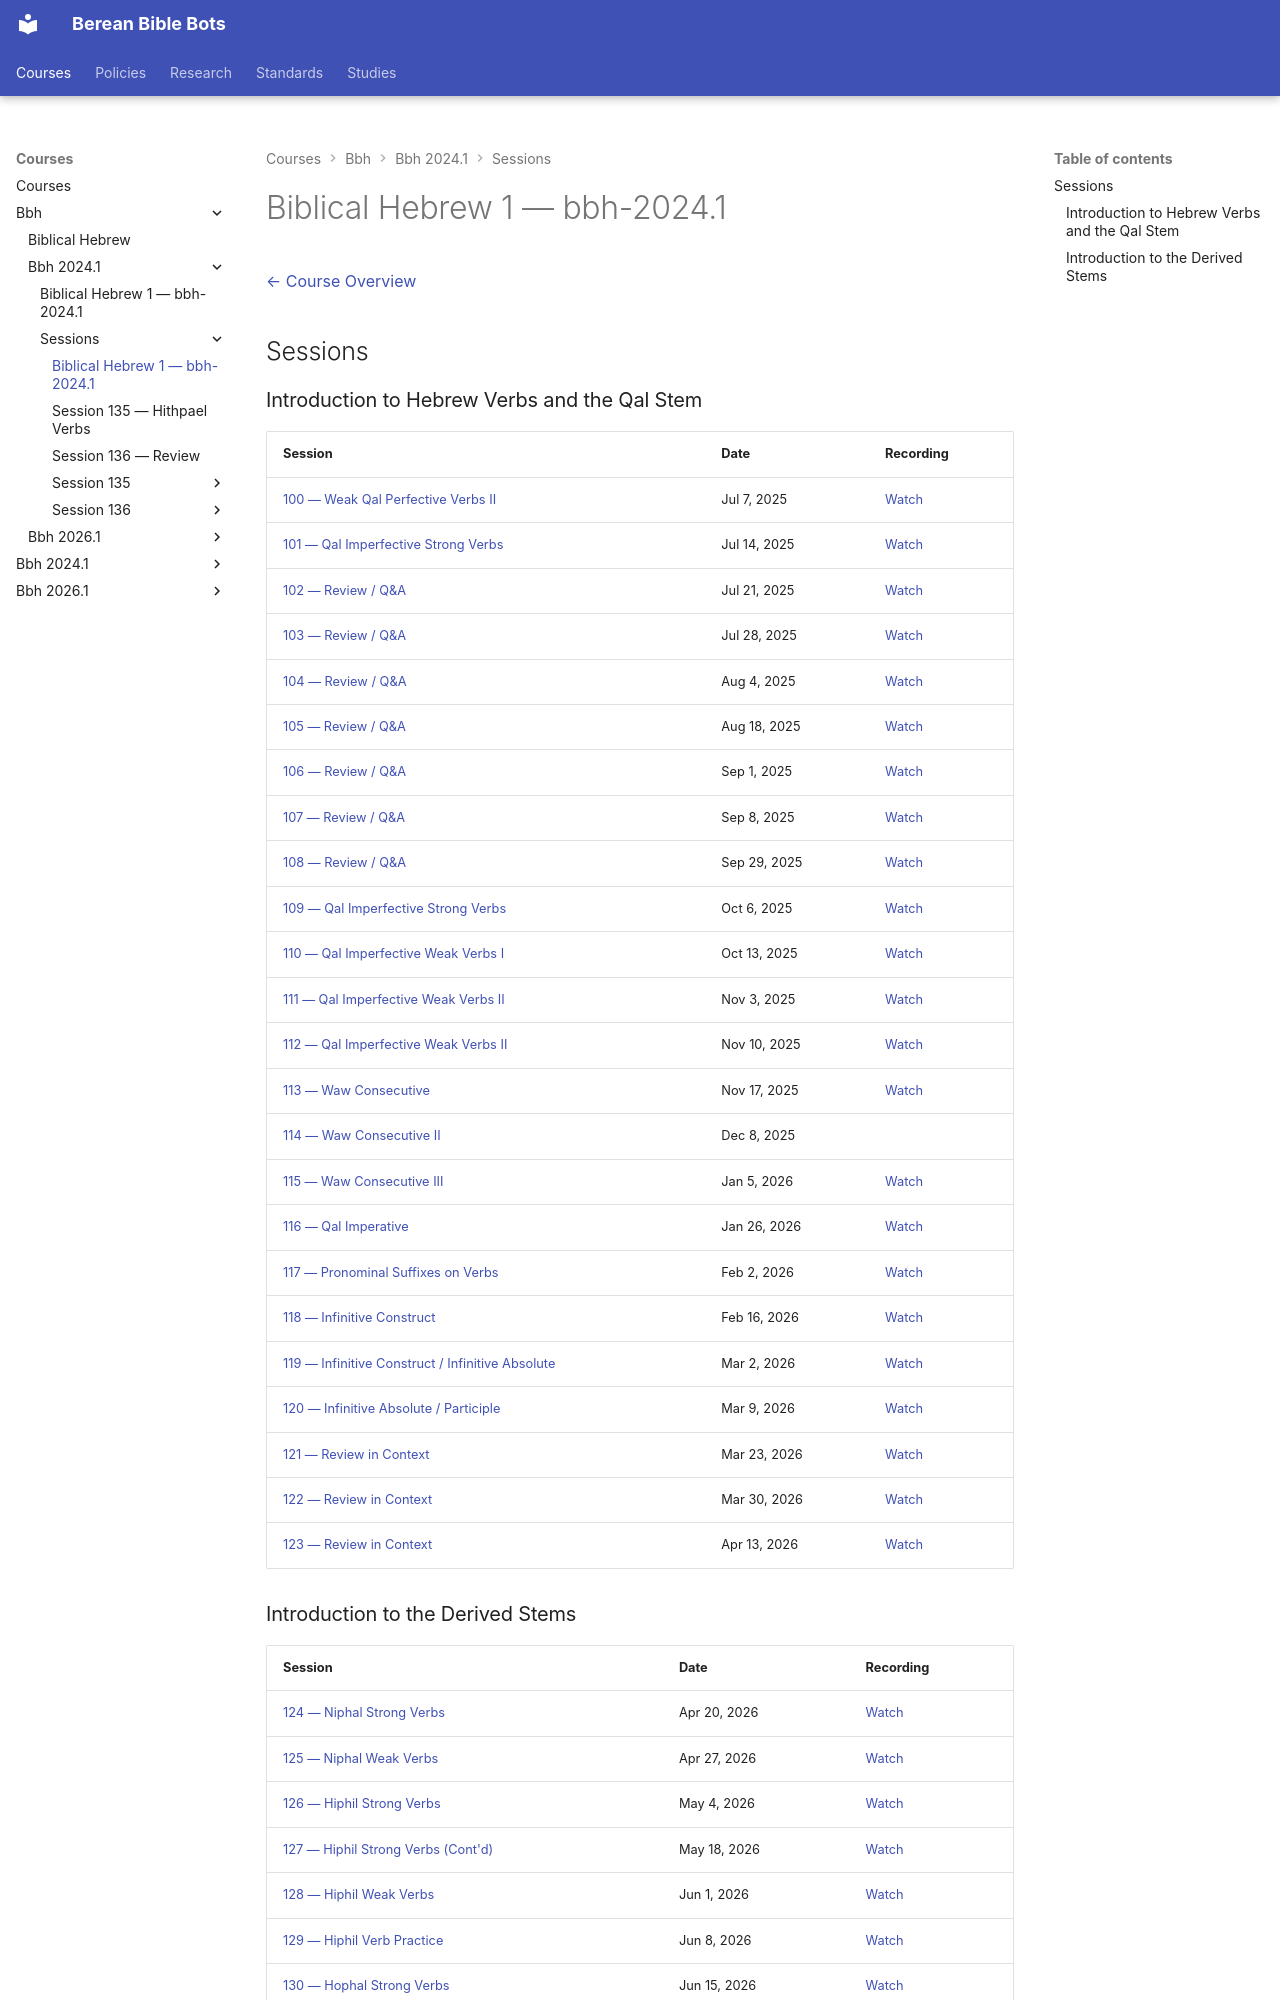

repository: dnovick/berean-bible-bots · page: courses/bbh/bbh-2024.1/sessions/index.html · generator: mkdocs

# Biblical Hebrew 1 — bbh-2024.1

[← Course Overview](../index.md)

## Sessions

### Introduction to Hebrew Verbs and the Qal Stem

| Session | Date | Recording |
|---|---|---|
| [100 — Weak Qal Perfective Verbs II](session-100.md) | Jul 7, 2025 | [Watch](https://drive.google.com/file/d/1rXjDmvNSMVGok4dBaZtcKlLTe9ermAiX/view?usp=drive_link) |
| [101 — Qal Imperfective Strong Verbs](session-101.md) | Jul 14, 2025 | [Watch](https://drive.google.com/file/d/17F7kiAdO_WFcoIP06F42H7s7GwumndZH/view?usp=drive_link) |
| [102 — Review / Q&A](session-102.md) | Jul 21, 2025 | [Watch](https://drive.google.com/file/d/1dVQ5Jh9NWDuxiK4I243OZ55CgLRgKzhs/view?usp=drive_link) |
| [103 — Review / Q&A](session-103.md) | Jul 28, 2025 | [Watch](https://drive.google.com/file/d/1A5q-90lMEAztdMNFMFck1eDB9IJKKv67/view?usp=drive_link) |
| [104 — Review / Q&A](session-104.md) | Aug 4, 2025 | [Watch](https://drive.google.com/file/d/1m1KegS08mkDf-FLvECo0DqLA5eN-SzOF/view?usp=drive_link) |
| [105 — Review / Q&A](session-105.md) | Aug 18, 2025 | [Watch](https://drive.google.com/file/d/18XlNI1TTU-ofFFUY9UpCMRZVWLPI7t4m/view?usp=drive_link) |
| [106 — Review / Q&A](session-106.md) | Sep 1, 2025 | [Watch](https://drive.google.com/file/d/1mWd5QQaKpa5_zDKKUwR5Cmgd1ZWiTHmJ/view?usp=drive_link) |
| [107 — Review / Q&A](session-107.md) | Sep 8, 2025 | [Watch](https://drive.google.com/file/d/1VD8BnH0jpKp6pbSC-iHNZxFWfdjtNf6U/view?usp=drive_link) |
| [108 — Review / Q&A](session-108.md) | Sep 29, 2025 | [Watch](https://drive.google.com/file/d/1JKrAAFtJ-91-FW32uonxWUbss92bCfTa/view?usp=drive_link) |
| [109 — Qal Imperfective Strong Verbs](session-109.md) | Oct 6, 2025 | [Watch](https://drive.google.com/file/d/1RYSUZrA6NtpV2GS7siRR5oop8qDdYqne/view?usp=drive_link) |
| [110 — Qal Imperfective Weak Verbs I](session-110.md) | Oct 13, 2025 | [Watch](https://drive.google.com/file/d/1LttEIK6tJsYU4SxuNOu7QbdmaN9WT5BI/view?usp=drive_link) |
| [111 — Qal Imperfective Weak Verbs II](session-111.md) | Nov 3, 2025 | [Watch](https://drive.google.com/file/d/1SV78EAwaRbLiokK7_NHeNAbX1WXU84pw/view?usp=drive_link) |
| [112 — Qal Imperfective Weak Verbs II](session-112.md) | Nov 10, 2025 | [Watch](https://drive.google.com/file/d/1-6X-6rBE2BhnfI1nNzEENaagPCBvTNum/view?usp=drive_link) |
| [113 — Waw Consecutive](session-113.md) | Nov 17, 2025 | [Watch](https://drive.google.com/file/d/19wC8xd1qIxglkcIeCEuft9o1X6qMvS7D/view?usp=drive_link) |
| [114 — Waw Consecutive II](session-114.md) | Dec 8, 2025 |  |
| [115 — Waw Consecutive III](session-115.md) | Jan 5, 2026 | [Watch](https://drive.google.com/file/d/1mkwnemWXpKhaYFPIFzv_q9jkavQRk-Rh/view?usp=drive_link) |
| [116 — Qal Imperative](session-116.md) | Jan 26, 2026 | [Watch](https://drive.google.com/file/d/1BZq2qqZNRGA0_Qv6_ncgoSWB95ssfD_k/view?usp=drive_link) |
| [117 — Pronominal Suffixes on Verbs](session-117.md) | Feb 2, 2026 | [Watch](https://drive.google.com/file/d/1gI5e2qvFjCDxu3Pqp2rsmgbT3vTX-Vcn/view?usp=drive_link) |
| [118 — Infinitive Construct](session-118.md) | Feb 16, 2026 | [Watch](https://drive.google.com/file/d/1tibZI94tW8Dt87jmHOoLxgiAx_GkCEx5/view?usp=drive_link) |
| [119 — Infinitive Construct / Infinitive Absolute](session-119.md) | Mar 2, 2026 | [Watch](https://drive.google.com/file/d/1VsDktLBhbUeLmlLkKDiJOffxwj4MTXqC/view?usp=drive_link) |
| [120 — Infinitive Absolute / Participle](session-120.md) | Mar 9, 2026 | [Watch](https://drive.google.com/file/d/1grlwOuf5Oyr7Dom9OgWYNQB-4-eKlJgj/view?usp=drive_link) |
| [121 — Review in Context](session-121.md) | Mar 23, 2026 | [Watch](https://drive.google.com/file/d/1nj1dnGZrKd7ieEdW0UFfNuu5VmrCy4vE/view?usp=drive_link) |
| [122 — Review in Context](session-122.md) | Mar 30, 2026 | [Watch](https://drive.google.com/file/d/1-SwKR0CFkq5FLDlAjkW0cVNDR9rxpHB3/view?usp=drive_link) |
| [123 — Review in Context](session-123.md) | Apr 13, 2026 | [Watch](https://drive.google.com/file/d/1OZLWxBFVJzVfYmJ1mMfc3fOzhHdWiijz/view?usp=drive_link) |
